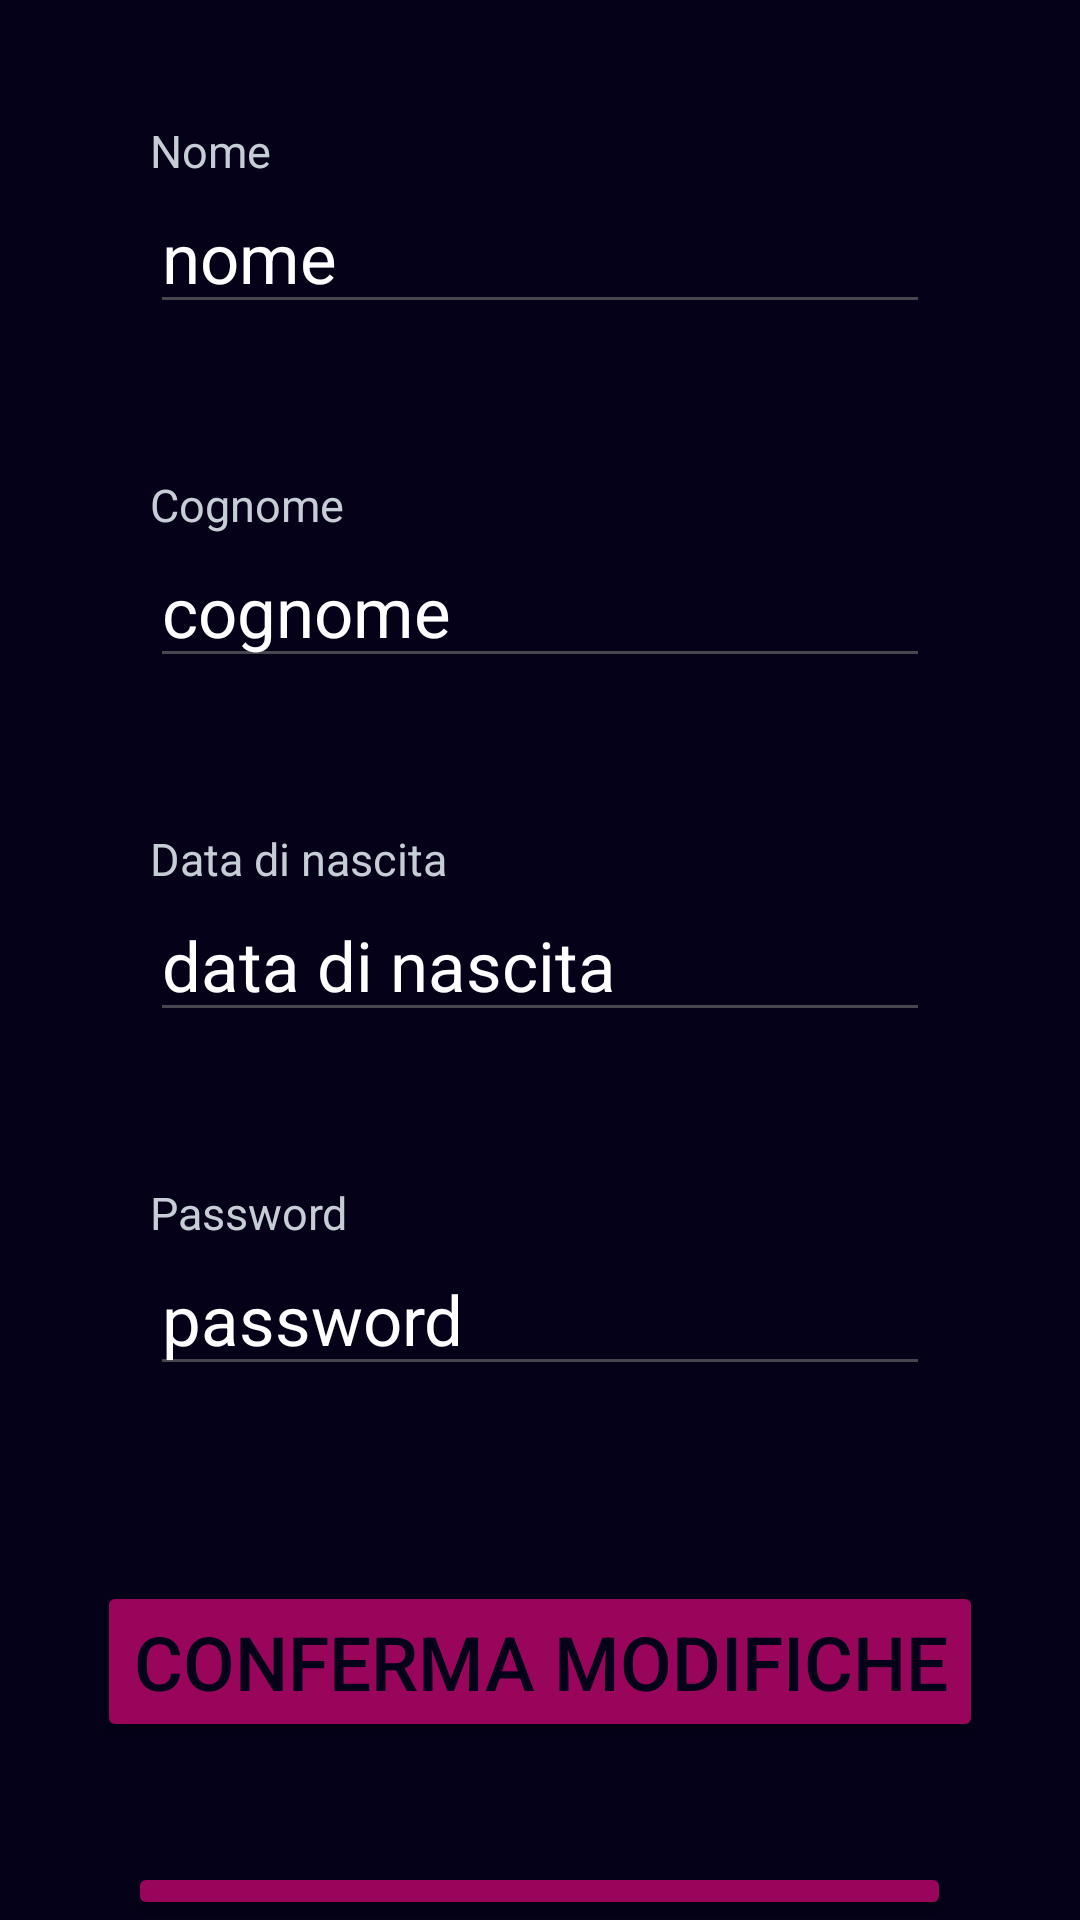

Android layout source for this screen:
<!-- AndroidManifest.xml: application theme Theme.Libretto_universitario_2 -->
<!-- res/layout/activity_modifica_profilo.xml -->
<?xml version="1.0" encoding="utf-8"?>
<RelativeLayout xmlns:android="http://schemas.android.com/apk/res/android"
    xmlns:app="http://schemas.android.com/apk/res-auto"
    xmlns:tools="http://schemas.android.com/tools"
    android:layout_width="match_parent"
    android:layout_height="match_parent"
    tools:context=".ModificaProfiloActivity"
    android:background="@color/background">
    <TextView
        android:layout_marginHorizontal="50dp"
        android:layout_marginTop="40dp"
        android:layout_width="match_parent"
        android:layout_height="wrap_content"
        android:text="Nome"
        android:textColor="@color/hint"
        android:id="@+id/nome"
        android:textSize="15sp"/>
    <EditText
        android:layout_width="match_parent"
        android:layout_height="wrap_content"
        android:text="nome "
        android:textSize="23sp"
        android:id="@+id/editTextNome"
        android:textColor="@color/white"
        android:layout_below="@+id/nome"
        android:layout_marginHorizontal="50dp"
        android:hint="Nome"
        android:textColorHint="@color/hint"/>

    <TextView
        android:layout_marginHorizontal="50dp"
        android:layout_marginTop="50dp"
        android:layout_width="match_parent"
        android:layout_height="wrap_content"
        android:text="Cognome"
        android:textColor="@color/hint"
        android:id="@+id/cognome"
        android:layout_below="@id/editTextNome"
        android:textSize="15sp"/>

    <EditText
        android:layout_width="match_parent"
        android:layout_height="wrap_content"
        android:text="cognome"
        android:textSize="23sp"
        android:id="@+id/editTextCognome"
        android:textColor="@color/white"
        android:layout_below="@id/cognome"
        android:layout_marginHorizontal="50dp"
        android:hint="Cognome"
        android:textColorHint="@color/hint"/>

    <TextView
        android:layout_marginHorizontal="50dp"
        android:layout_marginTop="50dp"
        android:layout_width="match_parent"
        android:layout_height="wrap_content"
        android:text="Data di nascita"
        android:textColor="@color/hint"
        android:id="@+id/dataDiNascita"
        android:layout_below="@id/editTextCognome"
        android:textSize="15sp"/>

    <EditText
        android:layout_width="match_parent"
        android:layout_height="wrap_content"
        android:text="data di nascita"
        android:textSize="23sp"
        android:id="@+id/editTextDataDiNascita"
        android:textColor="@color/white"
        android:layout_below="@id/dataDiNascita"
        android:layout_marginHorizontal="50dp"
        android:focusable="false"
        android:clickable="true"
        android:hint="Data di nascita"
        android:textColorHint="@color/hint"/>

    <TextView
        android:layout_marginHorizontal="50dp"
        android:layout_marginTop="50dp"
        android:layout_width="match_parent"
        android:layout_height="wrap_content"
        android:text="Password"
        android:textColor="@color/hint"
        android:id="@+id/password"
        android:layout_below="@id/editTextDataDiNascita"
        android:textSize="15sp"/>

    <EditText
        android:layout_width="match_parent"
        android:layout_height="wrap_content"
        android:text="password"
        android:textSize="23sp"
        android:id="@+id/editTextPassword"
        android:textColor="@color/white"
        android:layout_below="@id/password"
        android:layout_marginHorizontal="50dp"
        android:hint="Password"
        android:textColorHint="@color/hint"/>

    <Button
        android:layout_width="wrap_content"
        android:layout_height="wrap_content"
        android:id="@+id/buttonConferma"
        android:textColor="@color/background"
        android:layout_below="@+id/editTextPassword"
        android:layout_centerHorizontal="true"
        android:layout_marginTop="65dp"
        android:text="Conferma modifiche"
        android:textSize="25sp"
        android:backgroundTint="@color/secondary"/>

    <Button
        android:layout_width="wrap_content"
        android:layout_height="wrap_content"
        android:id="@+id/buttonIndietro"
        android:textColor="@color/background"
        android:layout_below="@+id/buttonConferma"
        android:layout_centerHorizontal="true"
        android:layout_marginTop="40dp"
        android:text="Annulla modifiche"
        android:textSize="25sp"
        android:backgroundTint="@color/secondary"/>

</RelativeLayout>
<!-- resources referenced by this layout -->
<resources>
  <color name="background">#040118</color>
  <color name="hint">#c7cdd6</color>
  <color name="secondary">#99055b</color>
  <color name="white">#FFFFFFFF</color>
  <style name="Theme.Libretto_universitario_2" parent="Base.Theme.Libretto_universitario_2" />
  <style name="Base.Theme.Libretto_universitario_2" parent="Theme.Material3.DayNight.NoActionBar">
          
          
      </style>
</resources>
